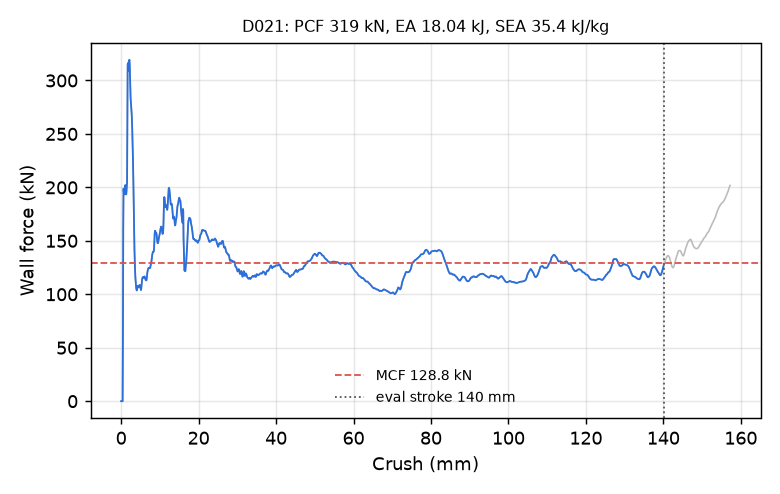

Values plotted in this chart, from the file beside it:
time_ms, crush_mm, force_kN
0.000000000000000000e+00, -0.000000000000000000e+00, 0.000000000000000000e+00
5.044119898229837418e-03, 7.707414776086807251e-02, 0.000000000000000000e+00
1.008823979645967484e-02, 1.541482955217361450e-01, 0.000000000000000000e+00
1.513235922902822495e-02, 2.312224507331848145e-01, 0.000000000000000000e+00
2.017647959291934967e-02, 3.082965910434722900e-01, 0.000000000000000000e+00
2.522059902548789978e-02, 3.853707611560821533e-01, 0.000000000000000000e+00
3.026471845805644989e-02, 4.624449014663696289e-01, 6.136064824599342415e+01
3.530758246779441833e-02, 5.394987463951110840e-01, 1.617713993655923446e+02
4.034978523850440979e-02, 6.165343523025512695e-01, 1.987721901716695925e+02
4.503228142857551575e-02, 6.880661845207214355e-01, 1.954427258909841782e+02
5.007432401180267334e-02, 7.650820016860961914e-01, 1.934516252326650374e+02
5.511689186096191406e-02, 8.420970439910888672e-01, 1.946782216434022530e+02
6.015957146883010864e-02, 9.191049337387084961e-01, 1.985434370662541994e+02
6.520224362611770630e-02, 9.961036443710327148e-01, 2.010729993681190422e+02
7.024523615837097168e-02, 1.073097944259643555e+00, 2.021228727680005761e+02
7.528619468212127686e-02, 1.150052189826965332e+00, 2.003571278567905551e+02
8.032552897930145264e-02, 1.226972341537475586e+00, 1.951537572479884943e+02
8.500236272811889648e-02, 1.298351287841796875e+00, 1.934080885465504878e+02
9.003871679306030273e-02, 1.375208854675292969e+00, 1.960633749066829807e+02
9.507523477077484131e-02, 1.452060103416442871e+00, 2.003318486521637567e+02
1.001119539141654968e-01, 1.528905272483825684e+00, 2.049721766653275097e+02
1.051485836505889893e-01, 1.605739712715148926e+00, 2.580481833436738270e+02
1.101853474974632263e-01, 1.682565331459045410e+00, 3.145681627162180121e+02
1.152218878269195557e-01, 1.759372949600219727e+00, 3.163665532199507311e+02
1.202582046389579773e-01, 1.836162567138671875e+00, 3.094991731379465136e+02
1.252941638231277466e-01, 1.912932872772216797e+00, 3.091439526592013181e+02
1.303300708532333374e-01, 1.989688038825988770e+00, 3.145943485704343630e+02
1.350066661834716797e-01, 2.060954093933105469e+00, 3.184938398182499100e+02
1.400431245565414429e-01, 2.137690067291259766e+00, 3.193818560112635510e+02
1.450793147087097168e-01, 2.214407444000244141e+00, 3.146507929576002311e+02
1.501103937625885010e-01, 2.291032314300537109e+00, 3.037695029652784342e+02
1.551044434309005737e-01, 2.367079734802246094e+00, 2.914483132762326818e+02
1.600493341684341431e-01, 2.442365884780883789e+00, 2.832862396098929594e+02
1.652816534042358398e-01, 2.522014141082763672e+00, 2.796115813263268137e+02
1.700804382562637329e-01, 2.595051288604736328e+00, 2.762726106956289414e+02
1.751375943422317505e-01, 2.672008037567138672e+00, 2.714107302165762690e+02
1.801103204488754272e-01, 2.747667789459228516e+00, 2.668066432370501389e+02
1.853121817111968994e-01, 2.826801538467407227e+00, 2.594845530970389973e+02
1.900715976953506470e-01, 2.899193286895751953e+00, 2.499358115680976766e+02
1.950281858444213867e-01, 2.974573135375976562e+00, 2.388002354930303852e+02
2.001680433750152588e-01, 3.052728891372680664e+00, 2.262465175883281177e+02
2.051775902509689331e-01, 3.128892898559570312e+00, 2.118066008697115024e+02
2.100517898797988892e-01, 3.202989578247070312e+00, 1.953155508173676083e+02
2.150711268186569214e-01, 3.279284000396728516e+00, 1.766021243530791196e+02
2.202110439538955688e-01, 3.357403039932250977e+00, 1.571464402922838985e+02
2.251656055450439453e-01, 3.432697772979736328e+00, 1.424969677766682707e+02
2.301261425018310547e-01, 3.508076906204223633e+00, 1.323225197555245813e+02
2.351727187633514404e-01, 3.584757566452026367e+00, 1.237428961390033351e+02
2.400728464126586914e-01, 3.659207582473754883e+00, 1.167979947357699331e+02
2.450435012578964233e-01, 3.734723806381225586e+00, 1.124370095528103377e+02
2.500958740711212158e-01, 3.811476469039916992e+00, 1.090783585053151512e+02
2.550447881221771240e-01, 3.886652946472167969e+00, 1.058753256075801374e+02
2.600792348384857178e-01, 3.963123321533203125e+00, 1.043574103913158240e+02
2.650290727615356445e-01, 4.038304328918457031e+00, 1.035978510533161483e+02
2.701160907745361328e-01, 4.115563869476318359e+00, 1.042506966064218403e+02
2.751367390155792236e-01, 4.191810607910156250e+00, 1.061392567267250229e+02
2.800989747047424316e-01, 4.267166137695312500e+00, 1.075457856620485018e+02
2.850205004215240479e-01, 4.341897964477539062e+00, 1.079997298496607669e+02
2.900985181331634521e-01, 4.419002056121826172e+00, 1.073791654954170838e+02
2.950120568275451660e-01, 4.493603229522705078e+00, 1.065965850241035184e+02
... 2,198 more rows
